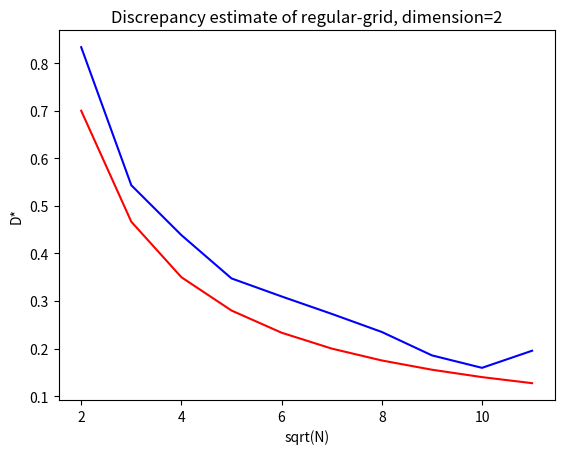

Generate this figure with matplotlib:
import matplotlib.pyplot as plt
from math import sqrt
from random import random as uniform

def diff(a, b, N):
  points = ((uniform(), uniform()) for i in range(0, N) for j in range(0, N))
  density = sum((1 for x in points if x[0] < a and x[1] < b)) / (N*N)
  return abs(density - a*b)

def discrepancy(N, e):
  return max((diff(i/e, j/e, N) for i in range(0, e) for j in range(0, e)))

xs = [i for i in range(2, 12)]
ys = [discrepancy(N, 100) for N in xs]
zs = [(0.7/0.5)/sqrt(N*N) for N in xs]

## PLOT

fig, ax = plt.subplots()
ax.plot(xs, ys, color="b")
ax.plot(xs, zs, color="r")
ax.set(xlabel='sqrt(N)', ylabel='D*', title="Discrepancy estimate of regular-grid, dimension=2")

plt.show()

